Photos from the image-classification dataset "dataset_crops_conjuntiva" in the GitHub repository profjohnrivera/Proyecto_Deteccion_Conjuntiva_v1. Its 2 classes are: anemia, normal.

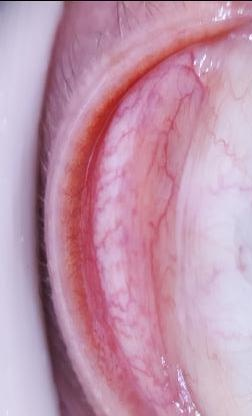
Label: anemia

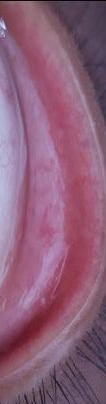
Label: normal

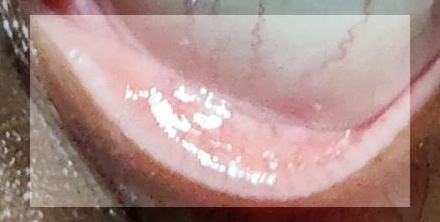
Label: normal

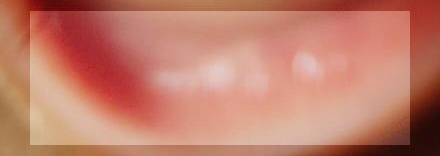
Label: normal

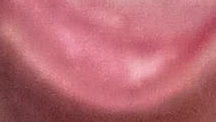
Label: anemia

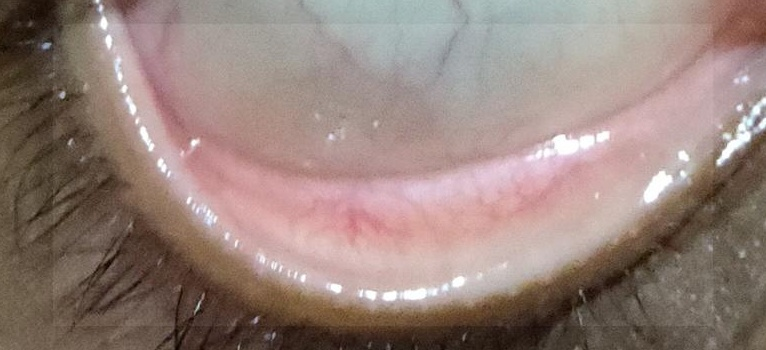
Label: anemia
